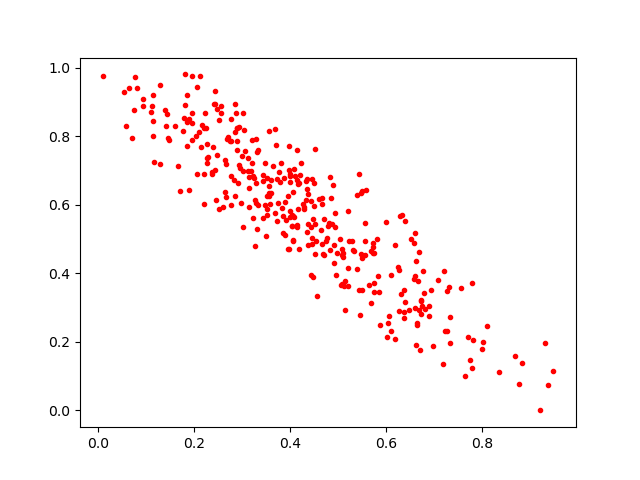

Data behind this chart, as committed beside it:
0.43607104, 0.51955044
0.3151, 0.6817
0.5479, 0.4568
0.4659, 0.6022
0.3849, 0.5685
0.3556, 0.6258
0.4059, 0.6379
0.469, 0.4553
0.669, 0.4623
0.4006, 0.6849
0.3211, 0.7881
0.4225, 0.7219
0.2904, 0.7846
0.5739, 0.4894
0.4488, 0.3879
0.6891, 0.3032
0.2847, 0.8933
0.08047, 0.9406
0.2369, 0.6904
0.09323, 0.8883
0.508, 0.3696
0.5557, 0.5472
0.61, 0.232
0.5204, 0.3632
0.2209, 0.6008
0.2828, 0.6714
0.7816, 0.2062
0.6611, 0.3
0.6601, 0.5169
0.4051, 0.5383
0.7791, 0.3712
0.4867, 0.6193
0.3973, 0.7699
0.3447, 0.6856
0.2765, 0.6002
0.07492, 0.8775
0.8102, 0.2454
0.1304, 0.7192
0.6276, 0.2908
0.3559, 0.8145
0.6578, 0.3822
0.408, 0.5642
0.2701, 0.7964
0.5595, 0.6425
0.2683, 0.7903
0.2128, 0.9749
0.3951, 0.6253
0.5696, 0.4642
0.3725, 0.6755
0.2276, 0.7373
0.4665, 0.6189
0.5474, 0.6347
0.4653, 0.527
0.4462, 0.6758
0.5155, 0.2934
0.436, 0.6739
0.55, 0.6401
0.4819, 0.5455
0.3316, 0.7532
0.2611, 0.5943
0.2942, 0.827
... 289 more rows
